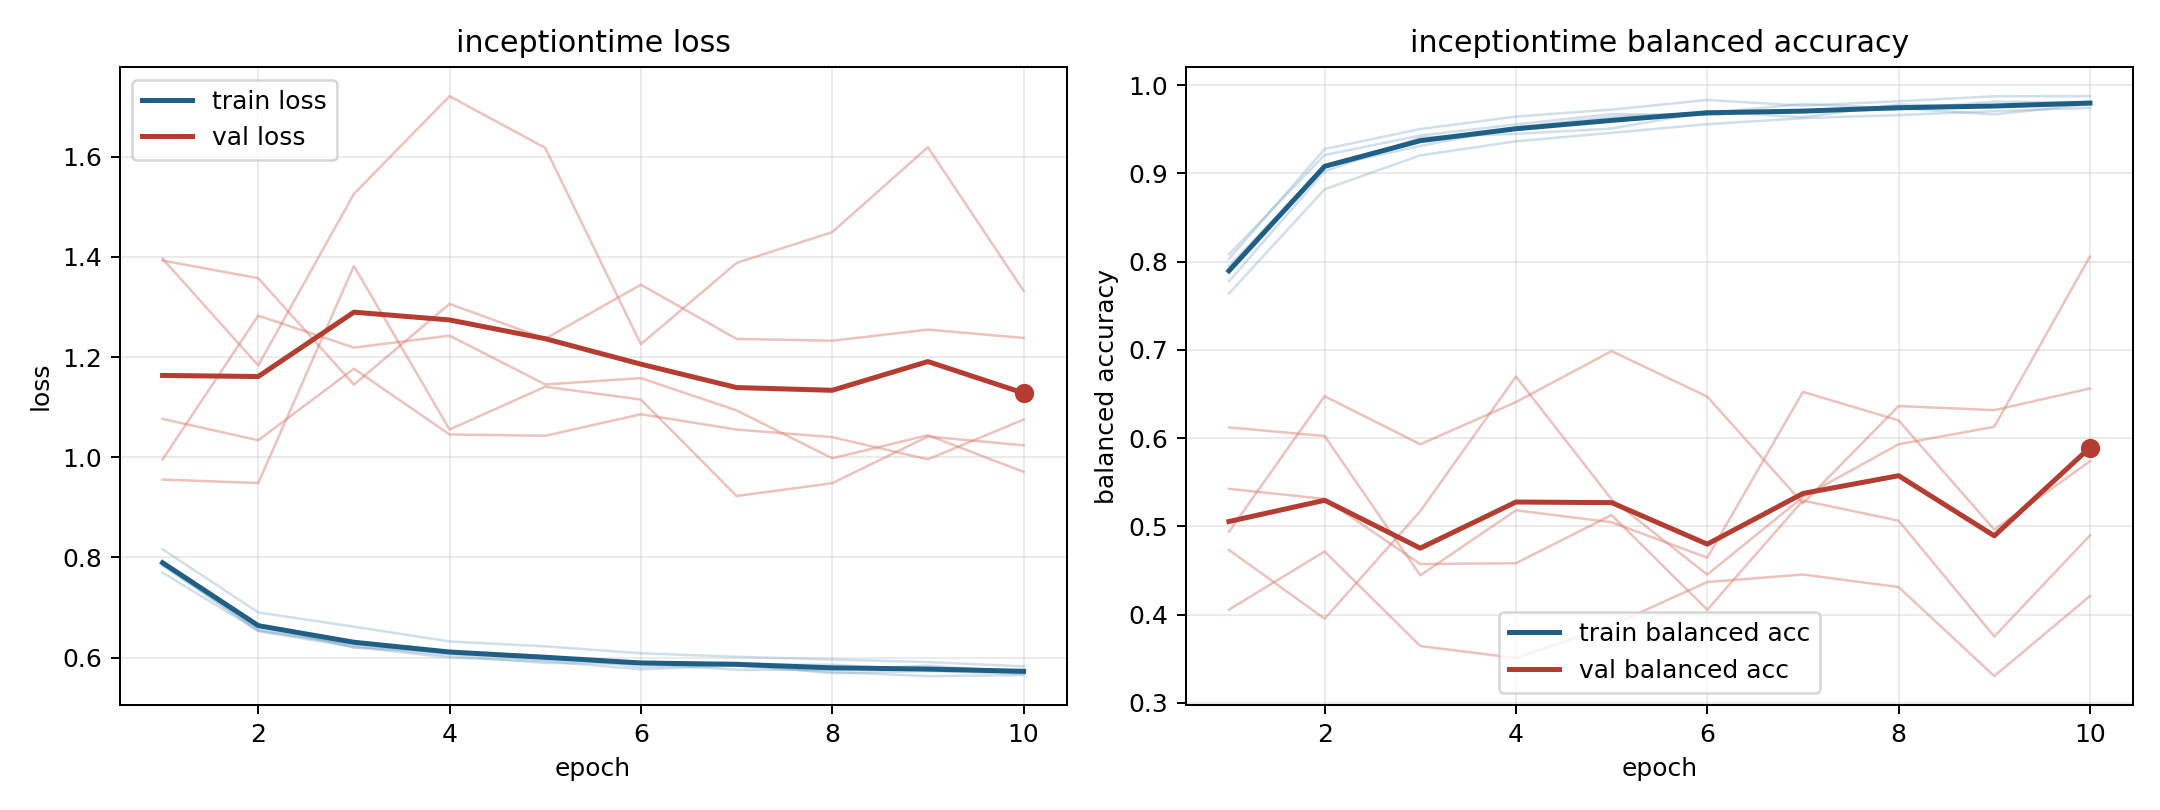

The file beside this chart, header and first rows:
model, fold, epoch, train_loss, train_balanced_accuracy, val_loss, val_balanced_accuracy
inceptiontime, 1, 1, 0.783, 0.7951, 1.077, 0.494
inceptiontime, 1, 2, 0.6558, 0.9074, 1.034, 0.6476
inceptiontime, 1, 3, 0.6232, 0.9312, 1.177, 0.593
inceptiontime, 1, 4, 0.6037, 0.9521, 1.045, 0.6409
inceptiontime, 1, 5, 0.5891, 0.9643, 1.043, 0.6987
inceptiontime, 1, 6, 0.5879, 0.9685, 1.086, 0.647
inceptiontime, 1, 7, 0.5756, 0.9788, 1.055, 0.526
inceptiontime, 1, 8, 0.5754, 0.9739, 1.04, 0.6364
inceptiontime, 1, 9, 0.5839, 0.967, 0.9957, 0.6317
inceptiontime, 1, 10, 0.5713, 0.9786, 1.075, 0.6563
inceptiontime, 2, 1, 0.7875, 0.8031, 1.393, 0.5425
inceptiontime, 2, 2, 0.6526, 0.9277, 1.357, 0.5311
inceptiontime, 2, 3, 0.6211, 0.9504, 1.145, 0.4573
inceptiontime, 2, 4, 0.5998, 0.9646, 1.306, 0.4582
inceptiontime, 2, 5, 0.5927, 0.9725, 1.237, 0.5128
inceptiontime, 2, 6, 0.5765, 0.9833, 1.344, 0.4054
inceptiontime, 2, 7, 0.5837, 0.9769, 1.236, 0.5292
inceptiontime, 2, 8, 0.571, 0.9819, 1.233, 0.5064
inceptiontime, 2, 9, 0.5629, 0.9875, 1.255, 0.3752
inceptiontime, 2, 10, 0.5648, 0.9876, 1.238, 0.4897
inceptiontime, 3, 1, 0.8162, 0.7639, 0.9553, 0.6121
inceptiontime, 3, 2, 0.6901, 0.8822, 0.9485, 0.6024
inceptiontime, 3, 3, 0.6616, 0.9206, 1.382, 0.4444
inceptiontime, 3, 4, 0.632, 0.9365, 1.055, 0.5182
inceptiontime, 3, 5, 0.6224, 0.9461, 1.141, 0.5046
inceptiontime, 3, 6, 0.6086, 0.9559, 1.115, 0.4645
inceptiontime, 3, 7, 0.6015, 0.9627, 0.9226, 0.6525
inceptiontime, 3, 8, 0.5962, 0.9662, 0.9481, 0.62
inceptiontime, 3, 9, 0.5908, 0.9707, 1.041, 0.4963
inceptiontime, 3, 10, 0.5825, 0.9743, 1.024, 0.5737
inceptiontime, 4, 1, 0.7695, 0.8084, 1.396, 0.4056
inceptiontime, 4, 2, 0.6537, 0.9209, 1.183, 0.4715
inceptiontime, 4, 3, 0.6269, 0.9431, 1.526, 0.3643
inceptiontime, 4, 4, 0.6082, 0.9556, 1.721, 0.3507
inceptiontime, 4, 5, 0.5951, 0.9673, 1.618, 0.3877
inceptiontime, 4, 6, 0.5918, 0.9665, 1.226, 0.4369
inceptiontime, 4, 7, 0.5857, 0.9715, 1.388, 0.4454
inceptiontime, 4, 8, 0.5855, 0.9726, 1.449, 0.4311
inceptiontime, 4, 9, 0.5745, 0.9815, 1.619, 0.3302
inceptiontime, 4, 10, 0.5758, 0.98, 1.332, 0.421
inceptiontime, 5, 1, 0.7899, 0.7778, 0.9955, 0.4732
inceptiontime, 5, 2, 0.6661, 0.9024, 1.283, 0.3953
inceptiontime, 5, 3, 0.6198, 0.9408, 1.219, 0.5172
inceptiontime, 5, 4, 0.6115, 0.9449, 1.243, 0.6698
inceptiontime, 5, 5, 0.6031, 0.9509, 1.145, 0.5305
inceptiontime, 5, 6, 0.5808, 0.9701, 1.158, 0.4453
inceptiontime, 5, 7, 0.5857, 0.9638, 1.093, 0.5332
inceptiontime, 5, 8, 0.5687, 0.9783, 0.9978, 0.5931
inceptiontime, 5, 9, 0.5729, 0.9756, 1.044, 0.6129
inceptiontime, 5, 10, 0.5673, 0.9788, 0.9707, 0.8059
